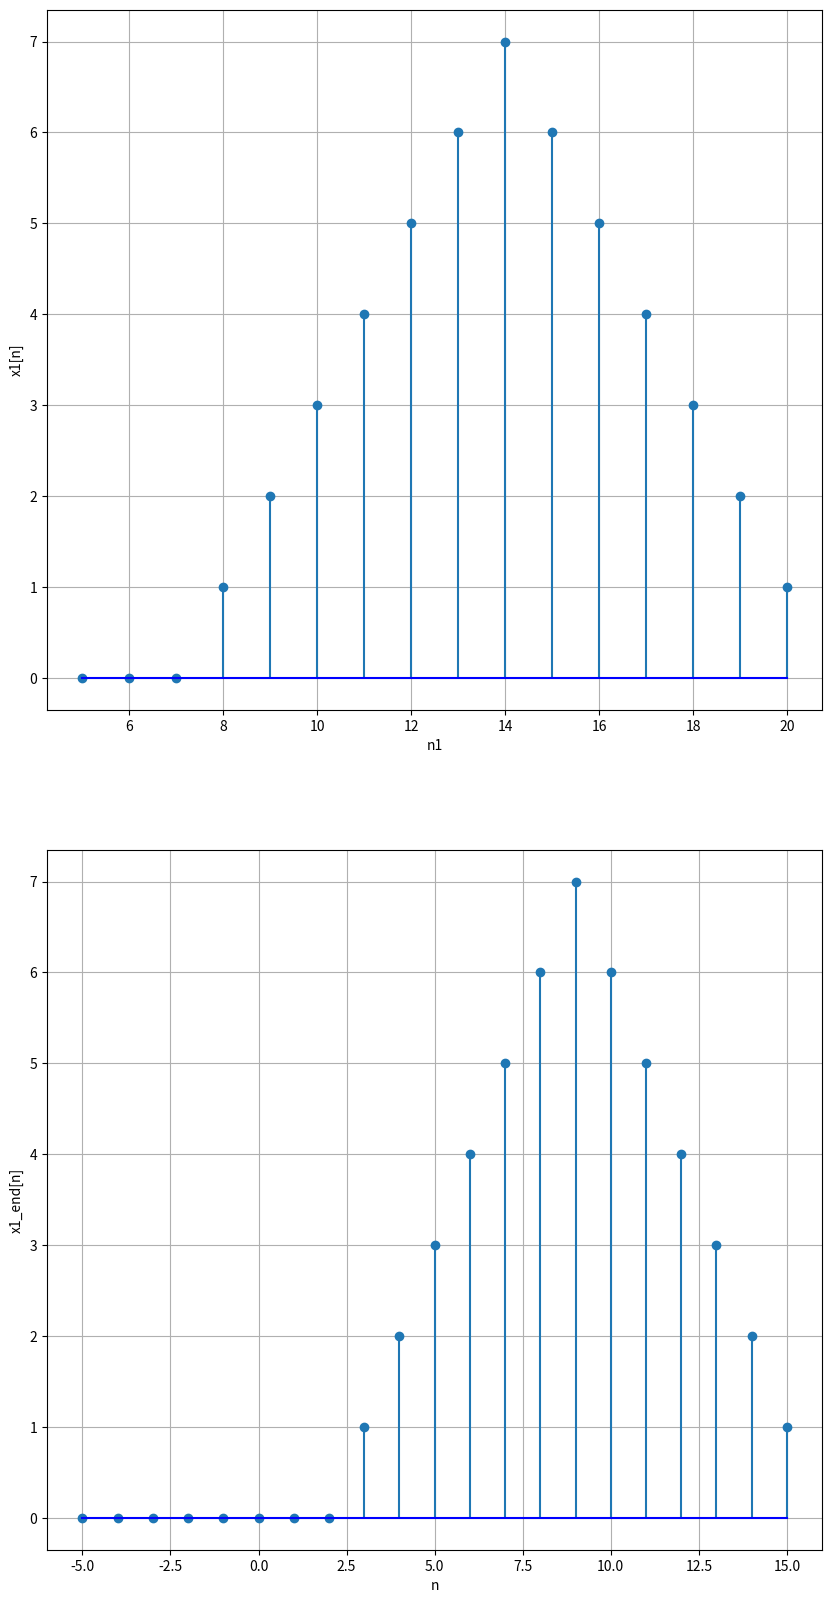
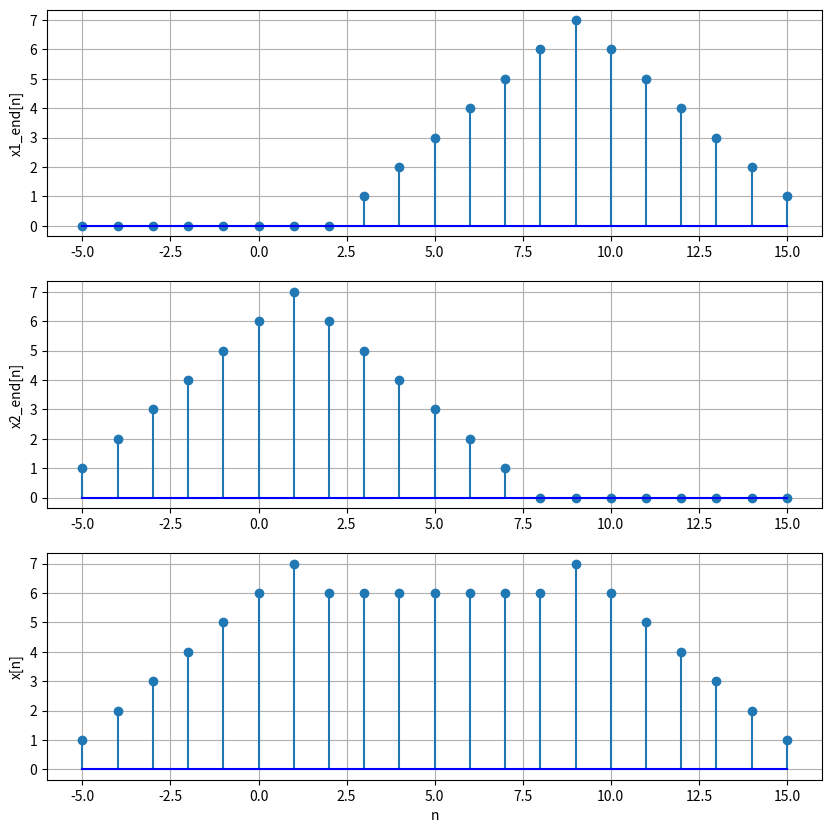

Write the Python code that produced these figures, in order.
import numpy as np
import matplotlib.pyplot as plt

n1_start = 0
n1_end = 15
n2_start = -5
n2_end = 7

# Set the output range
n1 = np.arange(n1_start, n1_end+1)
x1 = np.array([0,0,0,1,2,3,4,5,6,7,6,5,4,3,2,1])
n2 = np.arange(n2_start, n2_end+1)
x2 = np.array([1,2,3,4,5,6,7,6,5,4,3,2,1])

n = np.arange(min(min(n1), min(n2)), max(max(n1), max(n2))+1)
print(f"n1: {n1}")
print(f"n2: {n2}")
print(f"n: {n}")

# Expand x1 and x2 to fit the range of the output
x1_end = np.zeros(len(n))
x2_end = np.zeros(len(n))

shift = abs(min(min(n1), min(n2)))

n1 = n1 + shift
n2 = n2 + shift

x1_end[int(min(n1)): int(max(n1)+1)] = x1
x2_end[int(min(n2)): int(max(n2)+1)] = x2

plt.figure(figsize = (10, 20))

plt.subplot(2,1,1); plt.stem(n1, x1, basefmt ="blue"); plt.grid()
plt.xlabel("n1"); plt.ylabel("x1[n]")

plt.subplot(2,1,2); plt.stem(n, x1_end, basefmt="blue"); plt.grid()
plt.xlabel("n"); plt.ylabel("x1_end[n]")

plt.show()

# Add two extended sequences & plot

x = x1_end + x2_end

plt.figure(figsize = (10, 10))

plt.subplot(3, 1, 1)
plt.stem(n, x1_end, basefmt="blue")
plt.grid()
plt.ylabel("x1_end[n]")

plt.subplot(3, 1, 2)
plt.stem(n, x2_end, basefmt="blue")
plt.grid()
plt.ylabel("x2_end[n]")

plt.subplot(3, 1, 3)
plt.stem(n, x, basefmt="blue")
plt.grid()
plt.xlabel("n")
plt.ylabel("x[n]")

plt.show()

